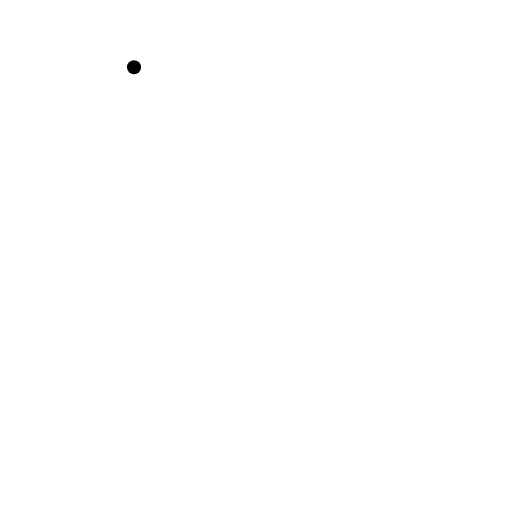
t = 0.00 s
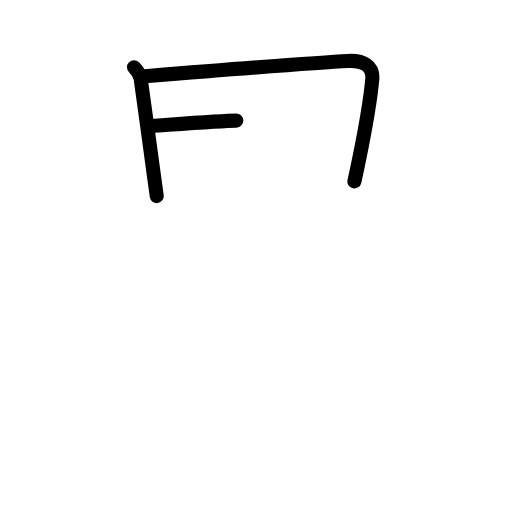
t = 2.40 s
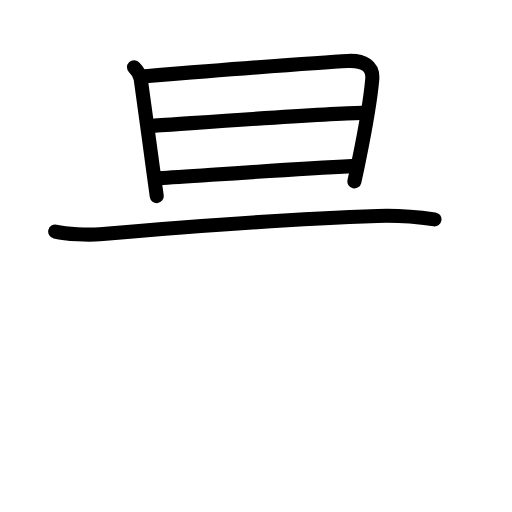
t = 4.80 s
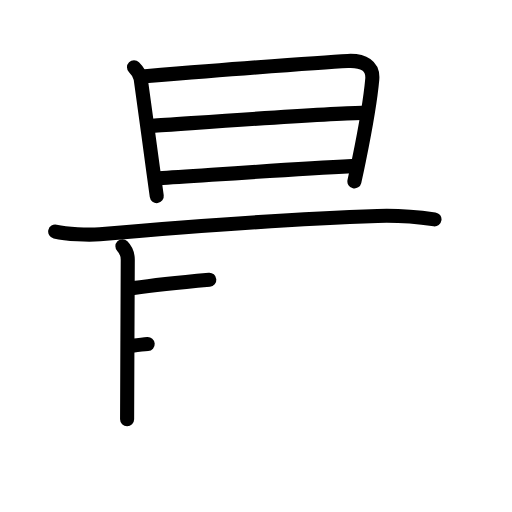
t = 7.20 s
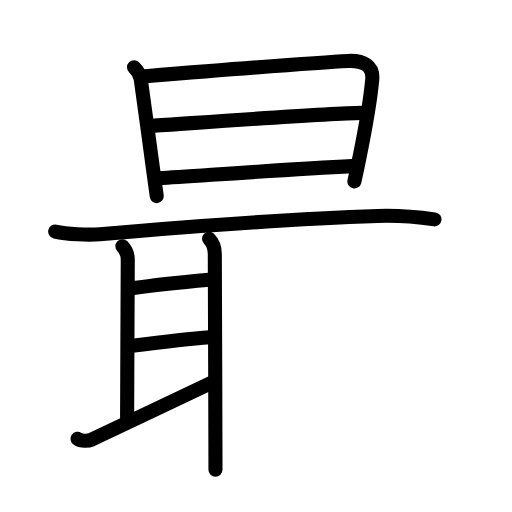
t = 9.60 s
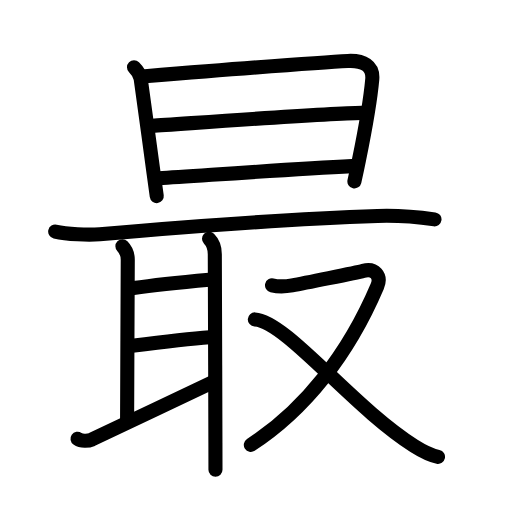
t = 12.00 s

The animated SVG that drew these frames (rendered in a browser with its animation timeline set to each time). Animation: 38 SMIL elements (animate=38); one cycle of 12.00 s.

<?xml version="1.0" encoding="UTF-8"?>
<!--
AniKanjiVG is licensed by CC-BY-SA Paul C. Sommerhoff (https://bitbucket.org/sommerhoff/anikanjivg).
AniKanjiVG uses KanjiVG which is licensed by CC-BY-SA Ulrich Apel (http://kanjivg.tagaini.net).
See also http://creativecommons.org/licenses/by-sa/3.0/
-->
<svg xmlns:kvg='http://kanjivg.tagaini.net' xmlns='http://www.w3.org/2000/svg' width='109' height='109' viewBox='0 0 109 109' style='fill:none;stroke:#000000;stroke-width:3;stroke-linecap:round;stroke-linejoin:round;' id="kvg:kanji_06700"><g id="kvg:06700" kvg:element="最"><g id="kvg:06700-g1" kvg:element="日" kvg:position="top" kvg:radical="general"><path id="kvg:06700-s1" kvg:type="㇑" d="M28.53,14.31c0.83,0.83,1.3,1.74,1.42,2.45c0.23,1.38,1.8,13.16,2.75,20.12c0.33,2.4,0.58,4.23,0.67,4.87"><animate attributeName="d" begin="0.0s" dur="0.3333333333333333s" from="M28.53,14.31C28.53,14.31,28.53,14.31,28.53,14.31" to="M28.53,14.31c0.83,0.83,1.3,1.74,1.42,2.45" />
<animate attributeName="d" begin="0.3333333333333333s" dur="0.3333333333333333s" from="M28.53,14.31c0.83,0.83,1.3,1.74,1.42,2.45c0,0,0,0,0,0,0" to="M28.53,14.31c0.83,0.83,1.3,1.74,1.42,2.45c0.23,1.38,1.8,13.16,2.75,20.12" />
<animate attributeName="d" begin="0.6666666666666666s" dur="0.3333333333333333s" from="M28.53,14.31c0.83,0.83,1.3,1.74,1.42,2.45c0.23,1.38,1.8,13.16,2.75,20.12c0,0,0,0,0,0,0" to="M28.53,14.31c0.83,0.83,1.3,1.74,1.42,2.45c0.23,1.38,1.8,13.16,2.75,20.12c0.33,2.4,0.58,4.23,0.67,4.87" />
</path>
<path id="kvg:06700-s2" kvg:type="㇕a" d="M30.86,16.22c4.36-0.35,37.52-2.97,43.19-3.25c3.31-0.16,5.45,1.03,5.2,3.91c-0.27,3.03-1.36,9.96-2.82,17.13c-0.31,1.54-0.64,3.08-0.98,4.6"><animate attributeName="d" begin="1.0s" dur="0.25s" from="M30.86,16.22C30.86,16.22,30.86,16.22,30.86,16.22" to="M30.86,16.22c4.36-0.35,37.52-2.97,43.19-3.25" />
<animate attributeName="d" begin="1.25s" dur="0.25s" from="M30.86,16.22c4.36-0.35,37.52-2.97,43.19-3.25c0,0,0,0,0,0,0" to="M30.86,16.22c4.36-0.35,37.52-2.97,43.19-3.25c3.31-0.16,5.45,1.03,5.2,3.91" />
<animate attributeName="d" begin="1.5s" dur="0.25s" from="M30.86,16.22c4.36-0.35,37.52-2.97,43.19-3.25c3.31-0.16,5.45,1.03,5.2,3.91c0,0,0,0,0,0,0" to="M30.86,16.22c4.36-0.35,37.52-2.97,43.19-3.25c3.31-0.16,5.45,1.03,5.2,3.91c-0.27,3.03-1.36,9.96-2.82,17.13" />
<animate attributeName="d" begin="1.75s" dur="0.25s" from="M30.86,16.22c4.36-0.35,37.52-2.97,43.19-3.25c3.31-0.16,5.45,1.03,5.2,3.91c-0.27,3.03-1.36,9.96-2.82,17.13c0,0,0,0,0,0,0" to="M30.86,16.22c4.36-0.35,37.52-2.97,43.19-3.25c3.31-0.16,5.45,1.03,5.2,3.91c-0.27,3.03-1.36,9.96-2.82,17.13c-0.31,1.54-0.64,3.08-0.98,4.6" />
<animate attributeName="d" begin="0s" dur="1.0s" from="M-100,-100" to="M-100,-100" />
</path>
<path id="kvg:06700-s3" kvg:type="㇐a" d="M32.49,26.78c5.89-0.36,36.39-2.65,44.54-2.75"><animate attributeName="d" begin="2.0s" dur="1.0s" from="M32.49,26.78C32.49,26.78,32.49,26.78,32.49,26.78" to="M32.49,26.78c5.89-0.36,36.39-2.65,44.54-2.75" />
<animate attributeName="d" begin="0s" dur="2.0s" from="M-100,-100" to="M-100,-100" />
</path>
<path id="kvg:06700-s4" kvg:type="㇐a" d="M33.84,37.96c8.71-0.53,27.78-1.96,41.05-2.59"><animate attributeName="d" begin="3.0s" dur="1.0s" from="M33.84,37.96C33.84,37.96,33.84,37.96,33.84,37.96" to="M33.84,37.96c8.71-0.53,27.78-1.96,41.05-2.59" />
<animate attributeName="d" begin="0s" dur="3.0s" from="M-100,-100" to="M-100,-100" />
</path>
</g>
<g id="kvg:06700-g2" kvg:element="取" kvg:position="bottom"><g id="kvg:06700-g3" kvg:element="耳" kvg:position="left"><path id="kvg:06700-s5" kvg:type="㇐" d="M11.75,49.29c2.47,0.57,7.02,0.79,9.49,0.57c20.44-1.76,40.93-3.28,59.14-3.88c4.14-0.14,8.03,0.15,12.12,0.72"><animate attributeName="d" begin="4.0s" dur="0.3333333333333333s" from="M11.75,49.29C11.75,49.29,11.75,49.29,11.75,49.29" to="M11.75,49.29c2.47,0.57,7.02,0.79,9.49,0.57" />
<animate attributeName="d" begin="4.333333333333333s" dur="0.3333333333333333s" from="M11.75,49.29c2.47,0.57,7.02,0.79,9.49,0.57c0,0,0,0,0,0,0" to="M11.75,49.29c2.47,0.57,7.02,0.79,9.49,0.57c20.44-1.76,40.93-3.28,59.14-3.88" />
<animate attributeName="d" begin="4.666666666666667s" dur="0.3333333333333333s" from="M11.75,49.29c2.47,0.57,7.02,0.79,9.49,0.57c20.44-1.76,40.93-3.28,59.14-3.88c0,0,0,0,0,0,0" to="M11.75,49.29c2.47,0.57,7.02,0.79,9.49,0.57c20.44-1.76,40.93-3.28,59.14-3.88c4.14-0.14,8.03,0.15,12.12,0.72" />
<animate attributeName="d" begin="0s" dur="4.0s" from="M-100,-100" to="M-100,-100" />
</path>
<path id="kvg:06700-s6" kvg:type="㇑a" d="M26.06,52.41c0.77,0.77,1.14,1.92,1.14,2.91c0,0.99-0.14,30.36-0.14,33.93"><animate attributeName="d" begin="5.0s" dur="0.5s" from="M26.06,52.41C26.06,52.41,26.06,52.41,26.06,52.41" to="M26.06,52.41c0.77,0.77,1.14,1.92,1.14,2.91" />
<animate attributeName="d" begin="5.5s" dur="0.5s" from="M26.06,52.41c0.77,0.77,1.14,1.92,1.14,2.91c0,0,0,0,0,0,0" to="M26.06,52.41c0.77,0.77,1.14,1.92,1.14,2.91c0,0.99-0.14,30.36-0.14,33.93" />
<animate attributeName="d" begin="0s" dur="5.0s" from="M-100,-100" to="M-100,-100" />
</path>
<path id="kvg:06700-s7" kvg:type="㇐a" d="M28.42,61.33c4.83-0.7,9.52-1.17,16.14-1.77"><animate attributeName="d" begin="6.0s" dur="1.0s" from="M28.42,61.33C28.42,61.33,28.42,61.33,28.42,61.33" to="M28.42,61.33c4.83-0.7,9.52-1.17,16.14-1.77" />
<animate attributeName="d" begin="0s" dur="6.0s" from="M-100,-100" to="M-100,-100" />
</path>
<path id="kvg:06700-s8" kvg:type="㇐a" d="M28.14,73.61C32.88,73,41.62,72,44.65,71.78"><animate attributeName="d" begin="7.0s" dur="1.0s" from="M28.14,73.61C28.14,73.61,28.14,73.61,28.14,73.61" to="M28.14,73.61C32.88,73,41.62,72,44.65,71.78" />
<animate attributeName="d" begin="0s" dur="7.0s" from="M-100,-100" to="M-100,-100" />
</path>
<path id="kvg:06700-s9" kvg:type="㇀" d="M16.5,93.4c0.84,0.59,2.26,0.53,3.09,0.16c3.31-1.51,21.09-10,26.17-12.41"><animate attributeName="d" begin="8.0s" dur="0.5s" from="M16.5,93.4C16.5,93.4,16.5,93.4,16.5,93.4" to="M16.5,93.4c0.84,0.59,2.26,0.53,3.09,0.16" />
<animate attributeName="d" begin="8.5s" dur="0.5s" from="M16.5,93.4c0.84,0.59,2.26,0.53,3.09,0.16c0,0,0,0,0,0,0" to="M16.5,93.4c0.84,0.59,2.26,0.53,3.09,0.16c3.31-1.51,21.09-10,26.17-12.41" />
<animate attributeName="d" begin="0s" dur="8.0s" from="M-100,-100" to="M-100,-100" />
</path>
<path id="kvg:06700-s10" kvg:type="㇑" d="M44.5,50.82c0.89,0.89,1.23,2.3,1.23,3.29c0,0.83,0.1,27.02,0.13,40.14c0.01,2.46,0.01,4.46,0.01,5.75"><animate attributeName="d" begin="9.0s" dur="0.3333333333333333s" from="M44.5,50.82C44.5,50.82,44.5,50.82,44.5,50.82" to="M44.5,50.82c0.89,0.89,1.23,2.3,1.23,3.29" />
<animate attributeName="d" begin="9.333333333333334s" dur="0.3333333333333333s" from="M44.5,50.82c0.89,0.89,1.23,2.3,1.23,3.29c0,0,0,0,0,0,0" to="M44.5,50.82c0.89,0.89,1.23,2.3,1.23,3.29c0,0.83,0.1,27.02,0.13,40.14" />
<animate attributeName="d" begin="9.666666666666666s" dur="0.3333333333333333s" from="M44.5,50.82c0.89,0.89,1.23,2.3,1.23,3.29c0,0.83,0.1,27.02,0.13,40.14c0,0,0,0,0,0,0" to="M44.5,50.82c0.89,0.89,1.23,2.3,1.23,3.29c0,0.83,0.1,27.02,0.13,40.14c0.01,2.46,0.01,4.46,0.01,5.75" />
<animate attributeName="d" begin="0s" dur="9.0s" from="M-100,-100" to="M-100,-100" />
</path>
</g>
<g id="kvg:06700-g4" kvg:element="又" kvg:position="right"><path id="kvg:06700-s11" kvg:type="㇇" d="M57.91,60.75c1.06,0.25,2.19,0.39,4.3,0c2.11-0.38,13.67-2.69,15.12-3.09c2.42-0.67,3.93,1.09,2.98,3.31C74.12,75.5,64.88,87.25,53.4,94.71"><animate attributeName="d" begin="10.0s" dur="0.25s" from="M57.91,60.75C57.91,60.75,57.91,60.75,57.91,60.75" to="M57.91,60.75c1.06,0.25,2.19,0.39,4.3,0" />
<animate attributeName="d" begin="10.25s" dur="0.25s" from="M57.91,60.75c1.06,0.25,2.19,0.39,4.3,0c0,0,0,0,0,0,0" to="M57.91,60.75c1.06,0.25,2.19,0.39,4.3,0c2.11-0.38,13.67-2.69,15.12-3.09" />
<animate attributeName="d" begin="10.5s" dur="0.25s" from="M57.91,60.75c1.06,0.25,2.19,0.39,4.3,0c2.11-0.38,13.67-2.69,15.12-3.09c0,0,0,0,0,0,0" to="M57.91,60.75c1.06,0.25,2.19,0.39,4.3,0c2.11-0.38,13.67-2.69,15.12-3.09c2.42-0.67,3.93,1.09,2.98,3.31" />
<animate attributeName="d" begin="10.75s" dur="0.25s" from="M57.91,60.75c1.06,0.25,2.19,0.39,4.3,0c2.11-0.38,13.67-2.69,15.12-3.09c2.42-0.67,3.93,1.09,2.98,3.31c0,0,0,0,0,0,0" to="M57.91,60.75c1.06,0.25,2.19,0.39,4.3,0c2.11-0.38,13.67-2.69,15.12-3.09c2.42-0.67,3.93,1.09,2.98,3.31C74.12,75.5,64.88,87.25,53.4,94.71" />
<animate attributeName="d" begin="0s" dur="10.0s" from="M-100,-100" to="M-100,-100" />
</path>
<path id="kvg:06700-s12" kvg:type="㇏" d="M54.25,68c6.67,0.37,20.76,18.64,33.93,26.95c1.91,1.21,3.3,1.93,5.07,2.31"><animate attributeName="d" begin="11.0s" dur="0.5s" from="M54.25,68C54.25,68,54.25,68,54.25,68" to="M54.25,68c6.67,0.37,20.76,18.64,33.93,26.95" />
<animate attributeName="d" begin="11.5s" dur="0.5s" from="M54.25,68c6.67,0.37,20.76,18.64,33.93,26.95c0,0,0,0,0,0,0" to="M54.25,68c6.67,0.37,20.76,18.64,33.93,26.95c1.91,1.21,3.3,1.93,5.07,2.31" />
<animate attributeName="d" begin="0s" dur="11.0s" from="M-100,-100" to="M-100,-100" />
</path>
</g>
</g>
</g>
</svg>
